Dataset: data_combined (GitHub, ruibiaoo/Adversarial-CV-Speed-Limit-Sign). Classes: 10 mph speed limit, 20 mph speed limit, 30 mph speed limit, 40 mph speed limit, 50 mph speed limit, 60 mph speed limit, 70 mph speed limit.

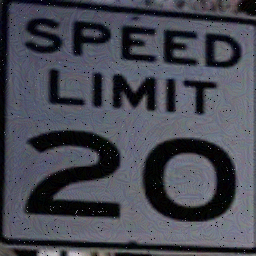
Label: 20 mph speed limit

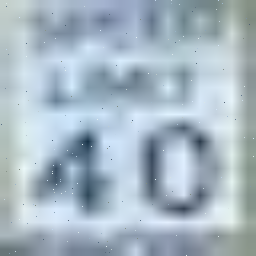
Label: 40 mph speed limit

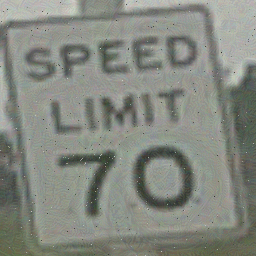
Label: 70 mph speed limit

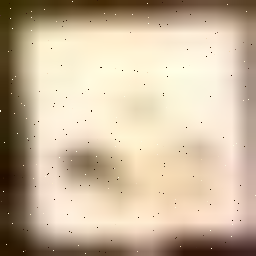
Label: 50 mph speed limit

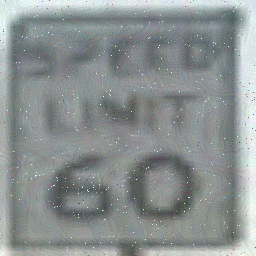
Label: 60 mph speed limit

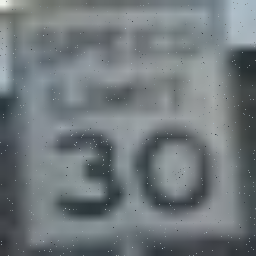
Label: 30 mph speed limit
